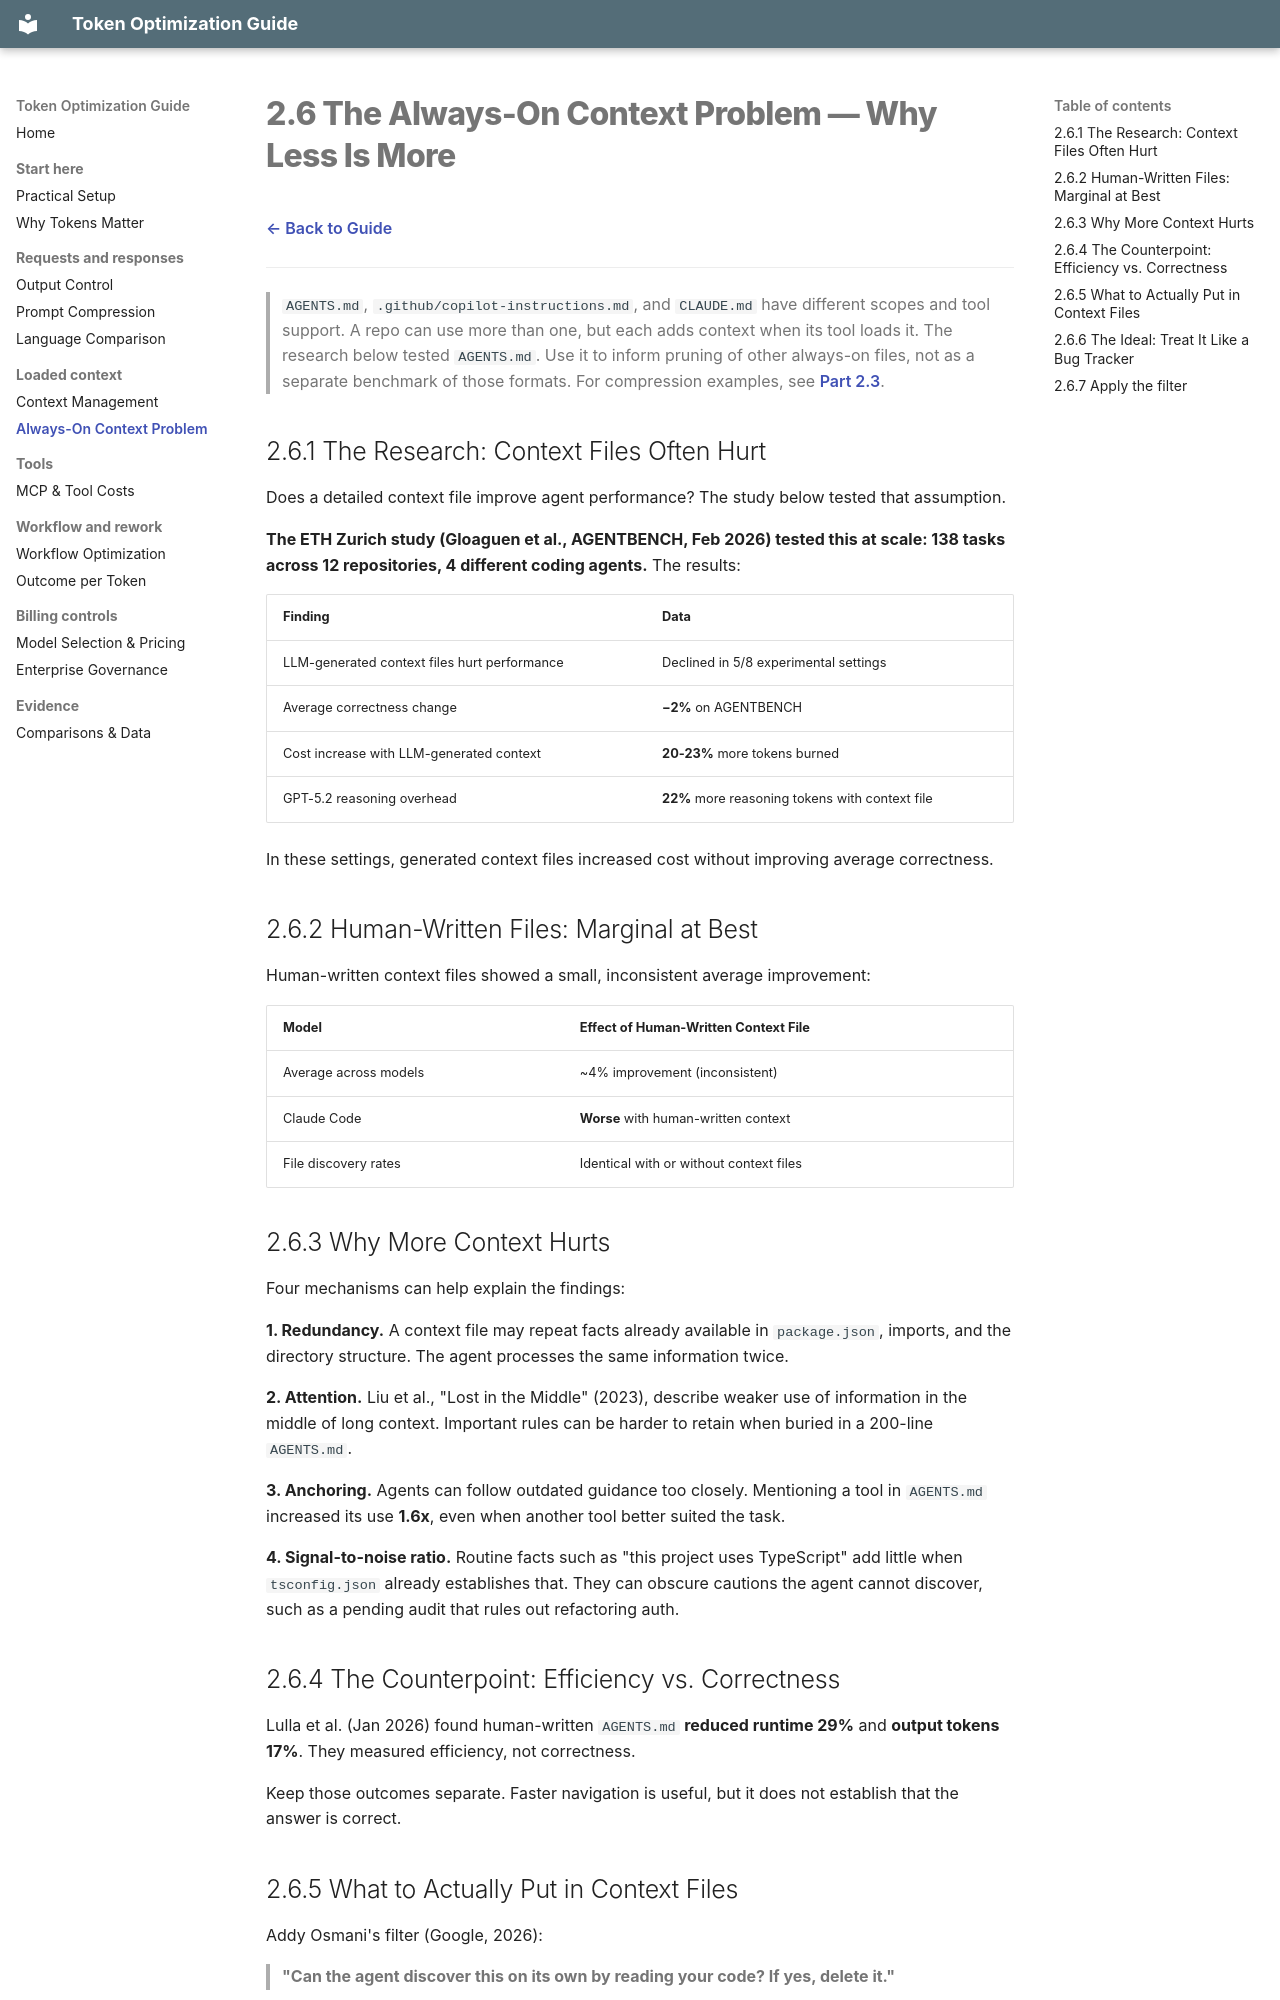

repository: olivomarco/github-copilot-token-optimization · page: 07-agents-md-problem/index.html · generator: mkdocs

# 2.6 The Always-On Context Problem — Why Less Is More

[← Back to Guide](index.md)

---

> `AGENTS.md`, `.github/copilot-instructions.md`, and `CLAUDE.md` have different scopes and tool support. A repo can use more than one, but each adds context when its tool loads it. The research below tested `AGENTS.md`. Use it to inform pruning of other always-on files, not as a separate benchmark of those formats. For compression examples, see [Part 2.3](04-context-management.md).

## 2.6.1 The Research: Context Files Often Hurt

Does a detailed context file improve agent performance? The study below tested that assumption.

**The ETH Zurich study (Gloaguen et al., AGENTBENCH, Feb 2026) tested this at scale: 138 tasks across 12 repositories, 4 different coding agents.** The results:

| Finding | Data |
|---------|------|
| LLM-generated context files hurt performance | Declined in 5/8 experimental settings |
| Average correctness change | **−2%** on AGENTBENCH |
| Cost increase with LLM-generated context | **20-23%** more tokens burned |
| GPT-5.2 reasoning overhead | **22%** more reasoning tokens with context file |

In these settings, generated context files increased cost without improving average correctness.

## 2.6.2 Human-Written Files: Marginal at Best

Human-written context files showed a small, inconsistent average improvement:

| Model | Effect of Human-Written Context File |
|-------|--------------------------------------|
| Average across models | ~4% improvement (inconsistent) |
| Claude Code | **Worse** with human-written context |
| File discovery rates | Identical with or without context files |

## 2.6.3 Why More Context Hurts

Four mechanisms can help explain the findings:

**1. Redundancy.** A context file may repeat facts already available in `package.json`, imports, and the directory structure. The agent processes the same information twice.

**2. Attention.** Liu et al., "Lost in the Middle" (2023), describe weaker use of information in the middle of long context. Important rules can be harder to retain when buried in a 200-line `AGENTS.md`.

**3. Anchoring.** Agents can follow outdated guidance too closely. Mentioning a tool in `AGENTS.md` increased its use **1.6x**, even when another tool better suited the task.

**4. Signal-to-noise ratio.** Routine facts such as "this project uses TypeScript" add little when `tsconfig.json` already establishes that. They can obscure cautions the agent cannot discover, such as a pending audit that rules out refactoring auth.
